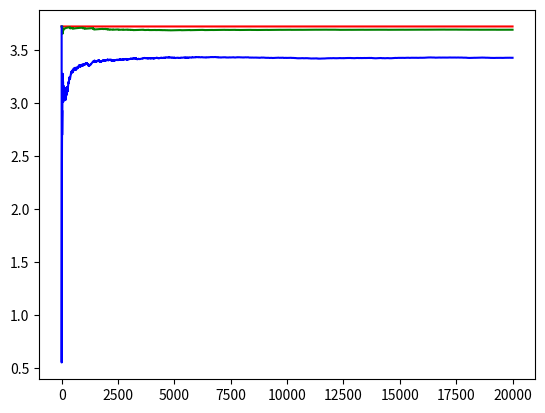

Recreate this plot in Python.
import numpy as np
import matplotlib.pyplot as plt

action_values = np.random.normal(0, 1, (10, 1))


class Env(object):
    rewards = []

    def __init__(self, values):

        self.values = values

        for v in self.values:
            self.rewards.append(np.random.normal(v, 1, (1, 1))[0])

    def step(self, arm):
        return self.rewards[arm]


def epsilon_greedy_policy(e):
    return np.random.choice(10) if abs(np.random.randn()) < e else np.argmax(action_values)


alpha = 0.85
gamma = 0.90
num_episode = 20000
s = 0


env = Env(action_values)


def n_arm_bandit(e):
    avg_rewards = []
    total_rewards = 0
    for i in range(1, num_episode + 1):

        action = epsilon_greedy_policy(e)
        reward = env.step(action)
        action_values[action] += (1 / i) * (reward - action_values[action])
        total_rewards += reward
        avg_rewards.append(total_rewards / i)
        # print("action: ", action, "reward: ", reward)

    print(total_rewards)

    return total_rewards, avg_rewards


reward_1, avg_reward_1 = n_arm_bandit(0)

reward_2, avg_reward_2 = n_arm_bandit(0.01)

reward_3, avg_reward_3 = n_arm_bandit(0.1)

plt.plot(range(0, num_episode), avg_reward_1, c='r')
plt.plot(range(0, num_episode), avg_reward_2, c='g')
plt.plot(range(0, num_episode), avg_reward_3, c='b')

plt.show()

